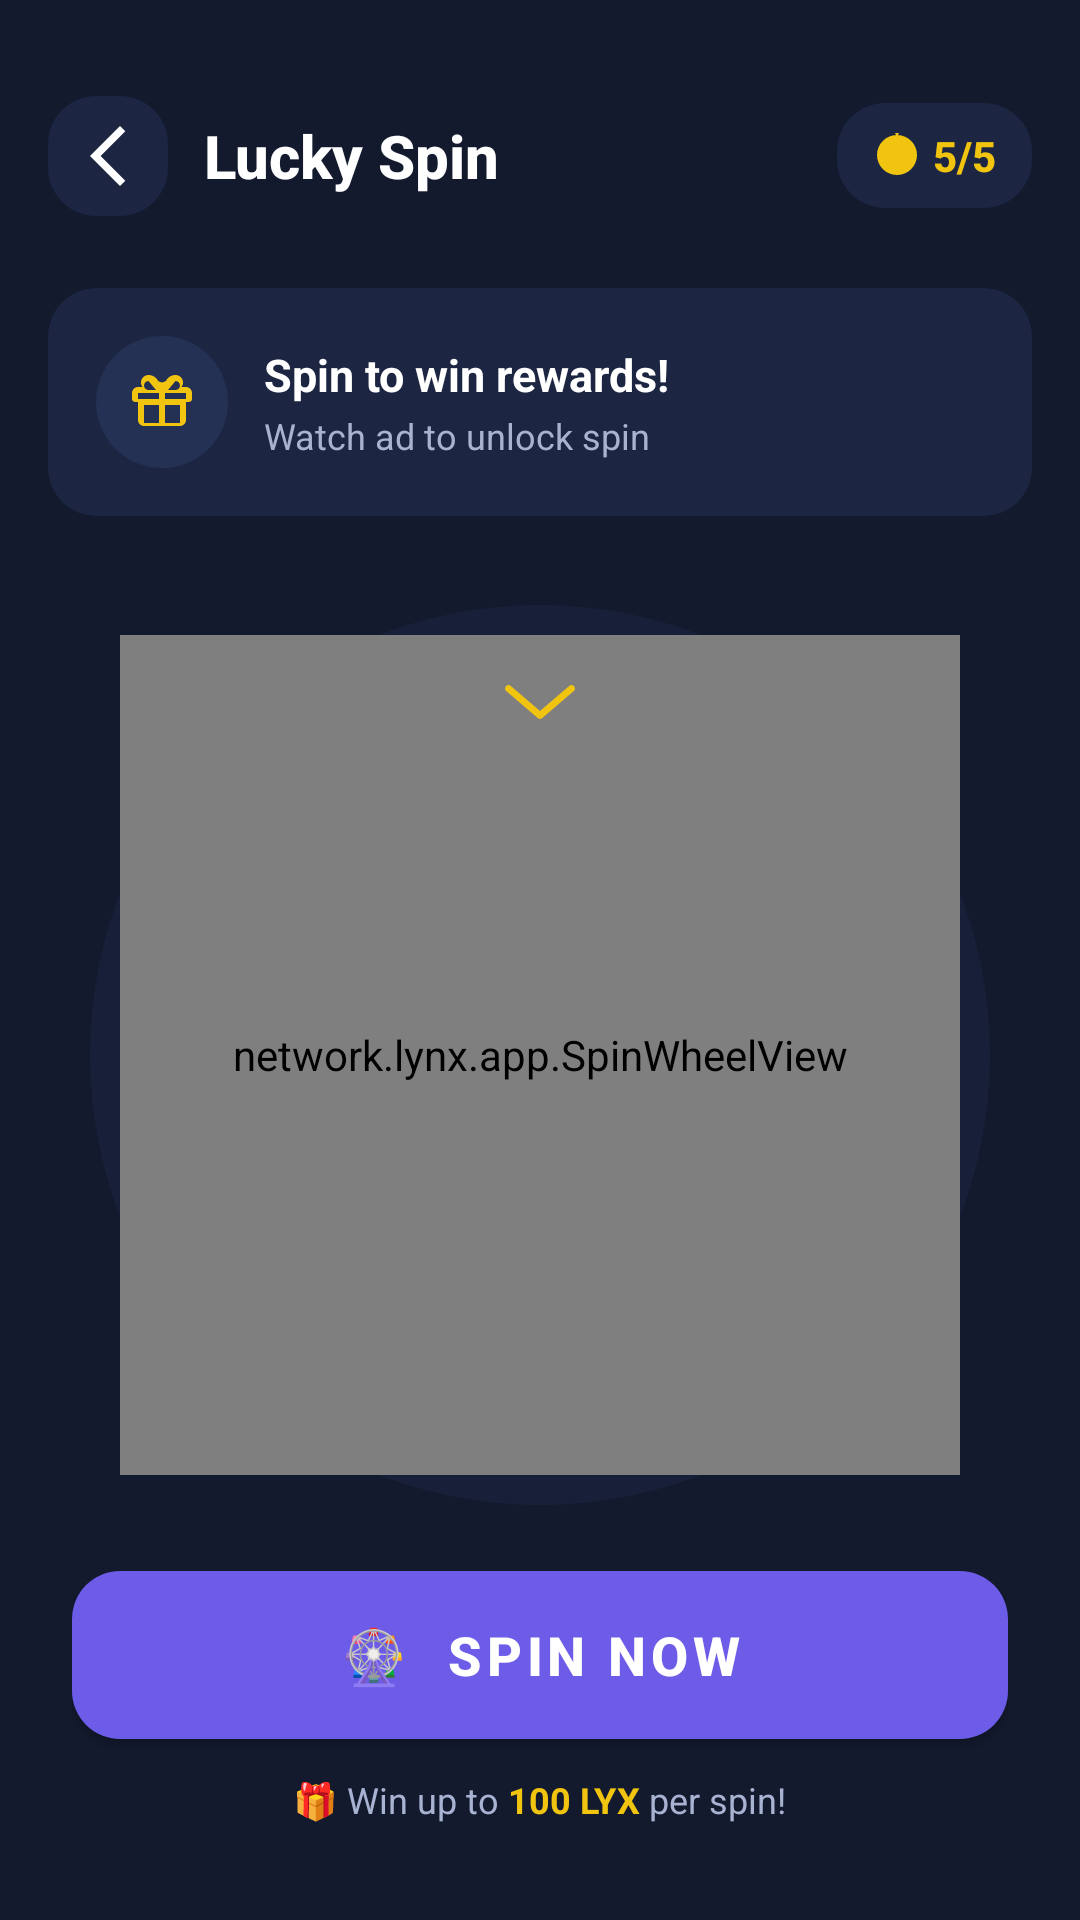

Produce the Android XML layout that renders to this screen, including the resource entries it uses.
<!-- AndroidManifest.xml: application theme Theme.Patra.Dark -->
<!-- res/layout/activity_spin.xml -->
<?xml version="1.0" encoding="utf-8"?>
<LinearLayout xmlns:android="http://schemas.android.com/apk/res/android"
    xmlns:app="http://schemas.android.com/apk/res-auto"
    android:layout_width="match_parent"
    android:layout_height="match_parent"
    android:background="@color/backgroundColor"
    android:orientation="vertical">

    
    <LinearLayout
        android:layout_marginTop="@dimen/spacing_xl"
        android:layout_width="match_parent"
        android:layout_height="wrap_content"
        android:orientation="horizontal"
        android:paddingHorizontal="@dimen/spacing_lg"
        android:paddingVertical="@dimen/spacing_md"
        android:gravity="center_vertical">

        <ImageView
            android:id="@+id/backNav"
            android:layout_width="@dimen/icon_xl"
            android:layout_height="@dimen/icon_xl"
            android:src="@drawable/baseline_arrow_back_ios_new_24"
            android:padding="@dimen/spacing_sm"
            android:background="@drawable/soft_card_background"
            app:tint="@color/textPrimary"
            android:contentDescription="Back"/>

        <TextView
            android:layout_width="0dp"
            android:layout_height="wrap_content"
            android:layout_weight="1"
            android:text="Lucky Spin"
            android:textSize="@dimen/text_title"
            android:textStyle="bold"
            android:textColor="@color/textPrimary"
            android:layout_marginStart="@dimen/spacing_md"
            android:fontFamily="sans-serif-medium"/>

        <LinearLayout
            android:layout_width="wrap_content"
            android:layout_height="wrap_content"
            android:background="@drawable/soft_card_background"
            android:paddingHorizontal="@dimen/spacing_md"
            android:paddingVertical="@dimen/spacing_sm"
            android:gravity="center_vertical">

            <ImageView
                android:layout_width="@dimen/icon_xs"
                android:layout_height="@dimen/icon_xs"
                android:src="@drawable/ic_spin"
                app:tint="@color/gold"
                android:layout_marginEnd="@dimen/spacing_xs"
                android:contentDescription="Spins"/>

            <TextView
                android:id="@+id/spinCountText"
                android:layout_width="wrap_content"
                android:layout_height="wrap_content"
                android:text="5/5"
                android:textSize="@dimen/text_body_small"
                android:textColor="@color/gold"
                android:textStyle="bold"
                android:fontFamily="sans-serif-medium"/>
        </LinearLayout>
    </LinearLayout>

    
    <androidx.cardview.widget.CardView
        android:layout_width="match_parent"
        android:layout_height="wrap_content"
        android:layout_marginHorizontal="16dp"
        android:layout_marginTop="12dp"
        app:cardBackgroundColor="@color/cardBackground"
        app:cardCornerRadius="16dp"
        app:cardElevation="0dp">

        <LinearLayout
            android:layout_width="match_parent"
            android:layout_height="wrap_content"
            android:orientation="horizontal"
            android:padding="16dp"
            android:gravity="center_vertical">

            <LinearLayout
                android:layout_width="44dp"
                android:layout_height="44dp"
                android:background="@drawable/soft_icon_background"
                android:gravity="center">

                <ImageView
                    android:layout_width="24dp"
                    android:layout_height="24dp"
                    android:src="@drawable/ic_gift"
                    app:tint="@color/gold"
                    android:contentDescription="Reward"/>
            </LinearLayout>

            <LinearLayout
                android:layout_width="0dp"
                android:layout_height="wrap_content"
                android:layout_weight="1"
                android:orientation="vertical"
                android:layout_marginStart="12dp">

                <TextView
                    android:id="@+id/rewardInfoText"
                    android:layout_width="wrap_content"
                    android:layout_height="wrap_content"
                    android:text="Spin to win rewards!"
                    android:textSize="15sp"
                    android:textColor="@color/textPrimary"
                    android:textStyle="bold"/>

                <TextView
                    android:id="@+id/spinHintText"
                    android:layout_width="wrap_content"
                    android:layout_height="wrap_content"
                    android:layout_marginTop="2dp"
                    android:text="Watch ad to unlock spin"
                    android:textSize="12sp"
                    android:textColor="@color/textSecondary"/>
            </LinearLayout>

            <TextView
                android:id="@+id/lastWinText"
                android:layout_width="wrap_content"
                android:layout_height="wrap_content"
                android:background="@drawable/soft_card_background"
                android:paddingHorizontal="10dp"
                android:paddingVertical="6dp"
                android:text="+2.5 LYX"
                android:textSize="13sp"
                android:textColor="@color/accentGreen"
                android:textStyle="bold"
                android:visibility="gone"/>
        </LinearLayout>
    </androidx.cardview.widget.CardView>

    
    <FrameLayout
        android:layout_width="match_parent"
        android:layout_height="0dp"
        android:layout_weight="1"
        android:layout_marginTop="24dp">

        
        <View
            android:layout_width="300dp"
            android:layout_height="300dp"
            android:layout_gravity="center"
            android:background="@drawable/soft_icon_background"
            android:alpha="0.3"/>

        <network.lynx.app.SpinWheelView
            android:id="@+id/spinnerView"
            android:layout_width="280dp"
            android:layout_height="280dp"
            android:layout_gravity="center"/>

        
        <ImageView
            android:layout_width="36dp"
            android:layout_height="36dp"
            android:src="@drawable/arrow"
            android:rotation="90"
            android:layout_gravity="center_horizontal|top"
            android:layout_marginTop="20dp"
            app:tint="@color/gold"
            android:contentDescription="Pointer"/>
    </FrameLayout>

    
    <LinearLayout
        android:layout_width="match_parent"
        android:layout_height="wrap_content"
        android:orientation="vertical"
        android:paddingHorizontal="@dimen/spacing_xxl"
        android:paddingTop="@dimen/spacing_lg"
        android:paddingBottom="@dimen/spacing_xxxl"
        android:gravity="center">

        
        <com.google.android.material.button.MaterialButton
            android:id="@+id/spinBtn"
            android:layout_width="match_parent"
            android:layout_height="@dimen/button_height_lg"
            android:text="🎡  SPIN NOW"
            android:textSize="@dimen/text_subtitle"
            android:textStyle="bold"
            android:textAllCaps="false"
            android:fontFamily="sans-serif-medium"
            android:insetTop="0dp"
            android:insetBottom="0dp"
            app:backgroundTint="@color/colorPrimary"
            app:cornerRadius="@dimen/corner_radius_lg"
            app:elevation="0dp"
            app:rippleColor="@color/rippleLight"
            app:strokeWidth="0dp"/>

        
        <LinearLayout
            android:layout_width="wrap_content"
            android:layout_height="wrap_content"
            android:layout_marginTop="@dimen/spacing_md"
            android:orientation="horizontal"
            android:gravity="center_vertical">

            <TextView
                android:layout_width="wrap_content"
                android:layout_height="wrap_content"
                android:text="🎁 Win up to "
                android:textSize="@dimen/text_caption"
                android:textColor="@color/textSecondary"/>

            <TextView
                android:layout_width="wrap_content"
                android:layout_height="wrap_content"
                android:text="100 LYX"
                android:textSize="@dimen/text_caption"
                android:textColor="@color/gold"
                android:textStyle="bold"/>

            <TextView
                android:layout_width="wrap_content"
                android:layout_height="wrap_content"
                android:text=" per spin!"
                android:textSize="@dimen/text_caption"
                android:textColor="@color/textSecondary"/>
        </LinearLayout>
    </LinearLayout>
</LinearLayout>
<!-- resources referenced by this layout -->
<resources>
  <color name="accentGreen">#2ECC71</color>
  <color name="backgroundColor">#131A2E</color>
  <color name="cardBackground">#1C2541</color>
  <color name="colorPrimary">#6C5CE7</color>
  <color name="gold">#F1C40F</color>
  <color name="rippleLight">#1AFFFFFF</color>
  <color name="textPrimary">#FFFFFF</color>
  <color name="textSecondary">#A8B2D1</color>
  <dimen name="button_height_lg">56dp</dimen>
  <dimen name="corner_radius_lg">16dp</dimen>
  <dimen name="icon_xl">40dp</dimen>
  <dimen name="icon_xs">16dp</dimen>
  <dimen name="spacing_lg">16dp</dimen>
  <dimen name="spacing_md">12dp</dimen>
  <dimen name="spacing_sm">8dp</dimen>
  <dimen name="spacing_xl">20dp</dimen>
  <dimen name="spacing_xs">4dp</dimen>
  <dimen name="spacing_xxl">24dp</dimen>
  <dimen name="spacing_xxxl">32dp</dimen>
  <dimen name="text_body_small">14sp</dimen>
  <dimen name="text_caption">12sp</dimen>
  <dimen name="text_subtitle">18sp</dimen>
  <dimen name="text_title">20sp</dimen>
  <!-- drawable arrow (drawable) -->
  <?xml version="1.0" encoding="utf-8"?>
  <vector xmlns:android="http://schemas.android.com/apk/res/android"
      android:width="24dp"
      android:height="24dp"
      android:viewportWidth="24"
      android:viewportHeight="24">
  
      <path
  
          android:strokeColor="#fff"
          android:strokeWidth="1.5"
          android:strokeLineJoin="round"
          android:strokeLineCap="round"
          android:pathData="M9 5L15 12L9 19" />
  </vector>
  <!-- drawable baseline_arrow_back_ios_new_24 (drawable) -->
  <vector xmlns:android="http://schemas.android.com/apk/res/android" android:height="24dp" android:tint="#ffff" android:viewportHeight="24" android:viewportWidth="24" android:width="24dp">
        
      <path android:fillColor="@android:color/white" android:pathData="M17.77,3.77l-1.77,-1.77l-10,10l10,10l1.77,-1.77l-8.23,-8.23z"/>
      
  </vector>
  <!-- drawable ic_gift (drawable) -->
  <vector xmlns:android="http://schemas.android.com/apk/res/android"
      android:width="24dp"
      android:height="24dp"
      android:viewportWidth="24"
      android:viewportHeight="24">
      <path
          android:fillColor="#6C5CE7"
          android:pathData="M20,7h-1.5c0.31,-0.44 0.5,-0.98 0.5,-1.5C19,4.12 17.88,3 16.5,3c-1.42,0 -2.66,0.84 -3.22,2.04L12,5.54l-1.28,-0.5C10.16,3.84 8.92,3 7.5,3C6.12,3 5,4.12 5,5.5c0,0.52 0.19,1.06 0.5,1.5H4c-1.1,0 -2,0.9 -2,2v2c0,0.55 0.45,1 1,1h1v6c0,1.1 0.9,2 2,2h12c1.1,0 2,-0.9 2,-2v-6h1c0.55,0 1,-0.45 1,-1V9C22,7.9 21.1,7 20,7zM16.5,5c0.83,0 1.5,0.67 1.5,1.5S17.33,8 16.5,8H14L16.5,5zM7.5,5L10,8H7.5C6.67,8 6,7.33 6,6.5S6.67,5 7.5,5zM4,9h7v2H4V9zM6,13h5v6H6V13zM18,19h-5v-6h5V19zM13,11V9h7v2H13z"/>
  </vector>
  <!-- drawable soft_card_background (drawable) -->
  <?xml version="1.0" encoding="utf-8"?>
  <shape xmlns:android="http://schemas.android.com/apk/res/android"
      android:shape="rectangle">
      <solid android:color="@color/cardBackground"/>
      <corners android:radius="@dimen/corner_radius_lg"/>
  </shape>
  <!-- drawable soft_icon_background (drawable) -->
  <?xml version="1.0" encoding="utf-8"?>
  <shape xmlns:android="http://schemas.android.com/apk/res/android"
      android:shape="oval">
      <solid android:color="@color/iconBackground"/>
      <size android:width="48dp" android:height="48dp"/>
  </shape>
  <style name="Theme.Patra.Dark" parent="Theme.MaterialComponents.DayNight.NoActionBar">
          <item name="android:statusBarColor">@color/backgroundColor</item>
          <item name="android:navigationBarColor">@color/backgroundColor</item>
          <item name="android:windowLightStatusBar">false</item>
          <item name="android:windowBackground">@color/backgroundColor</item>
      </style>
  <color name="iconBackground">#243154</color>
</resources>
